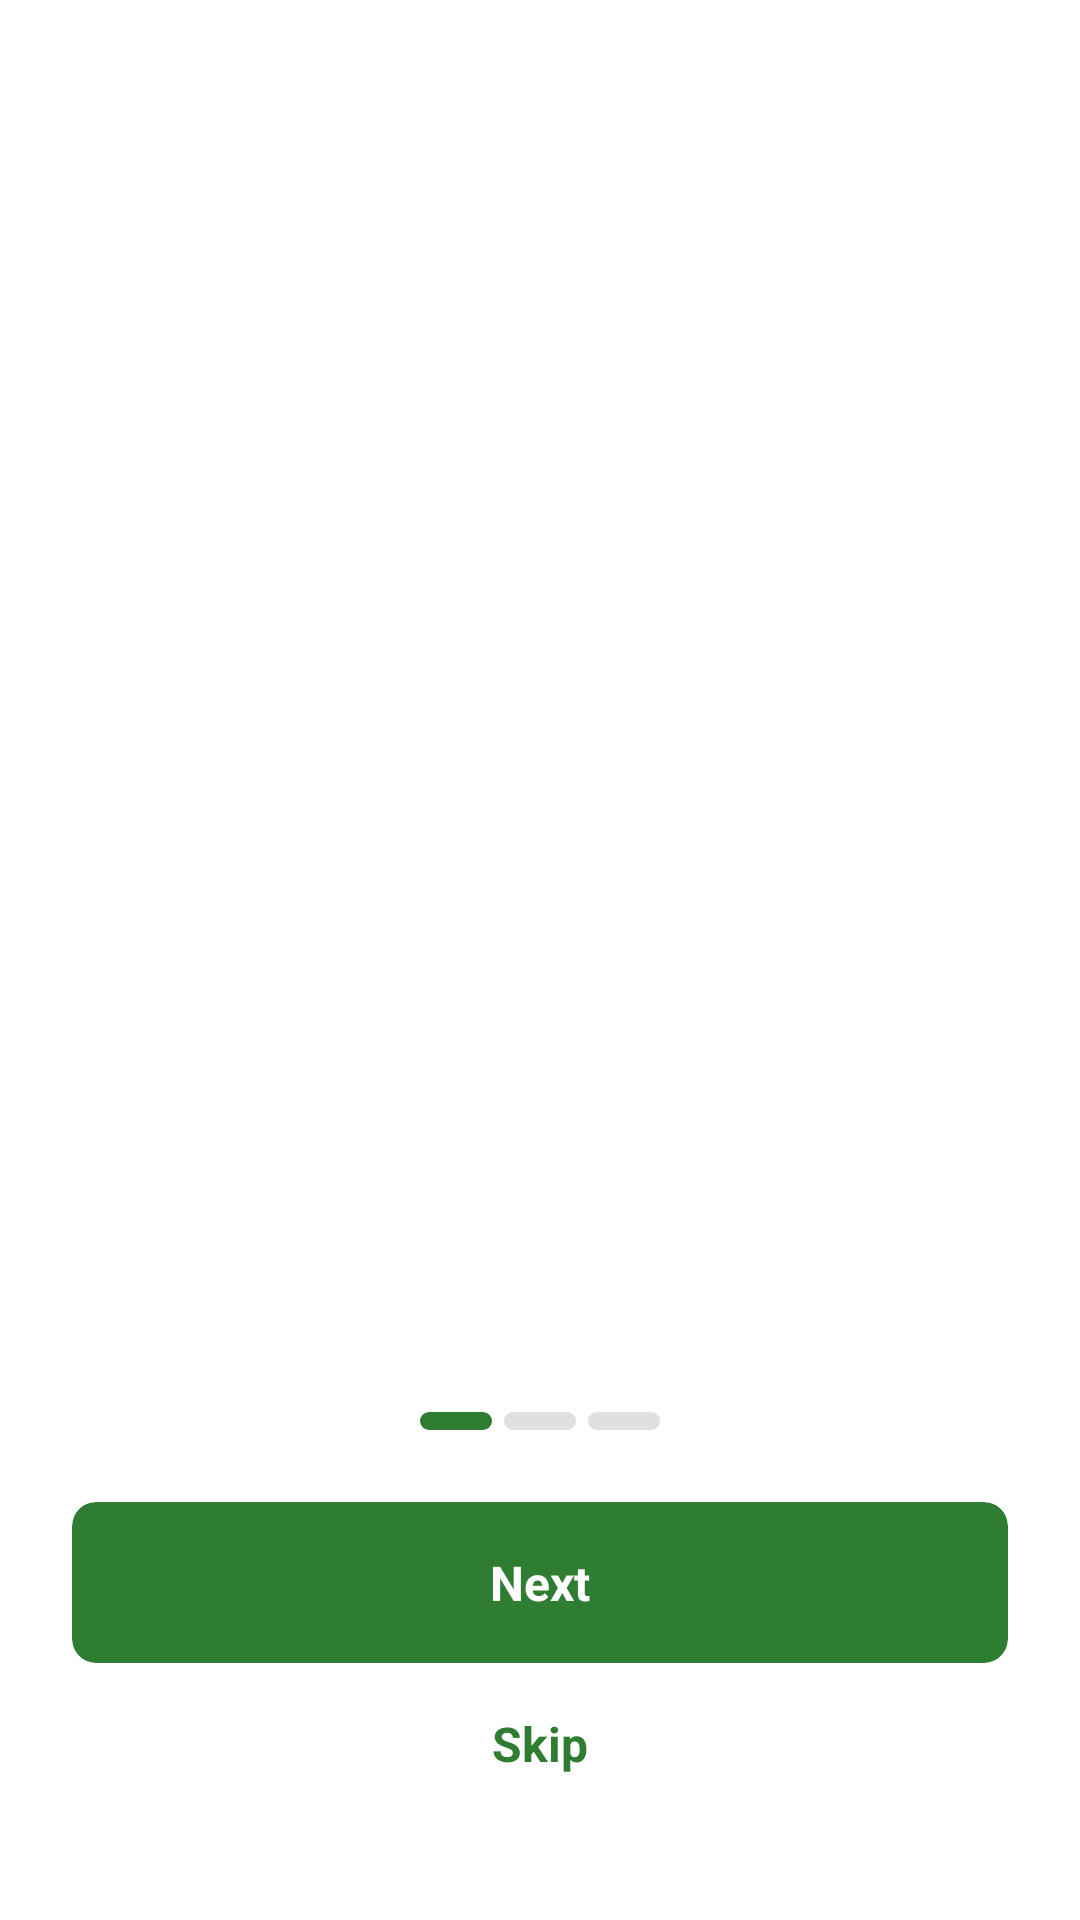

Produce the Android XML layout that renders to this screen, including the resource entries it uses.
<!-- AndroidManifest.xml: application theme Theme.LiveInPeace -->
<!-- res/layout/activity_onboarding.xml -->
<?xml version="1.0" encoding="utf-8"?>
<androidx.constraintlayout.widget.ConstraintLayout
    xmlns:android="http://schemas.android.com/apk/res/android"
    xmlns:app="http://schemas.android.com/apk/res-auto"
    android:layout_width="match_parent"
    android:layout_height="match_parent"
    android:fitsSystemWindows="true"
    android:background="@android:color/white">

    
    <androidx.viewpager2.widget.ViewPager2
        android:id="@+id/viewPagerOnboarding"
        android:layout_width="match_parent"
        android:layout_height="0dp"
        android:layout_marginTop="10dp"
        app:layout_constraintTop_toTopOf="parent"
        app:layout_constraintBottom_toTopOf="@id/indicatorsContainer"/>

    
    <LinearLayout
        android:id="@+id/indicatorsContainer"
        android:layout_width="wrap_content"
        android:layout_height="wrap_content"
        android:orientation="horizontal"
        android:layout_marginBottom="24dp"
        app:layout_constraintBottom_toTopOf="@id/navigationContainer"
        app:layout_constraintStart_toStartOf="parent"
        app:layout_constraintEnd_toEndOf="parent">

        <View
            android:id="@+id/indicator1"
            android:layout_width="24dp"
            android:layout_height="6dp"
            android:background="@drawable/active_indicator"
            android:layout_marginEnd="4dp"/>

        <View
            android:id="@+id/indicator2"
            android:layout_width="24dp"
            android:layout_height="6dp"
            android:background="@drawable/inactive_indicator"
            android:layout_marginEnd="4dp"/>

        <View
            android:id="@+id/indicator3"
            android:layout_width="24dp"
            android:layout_height="6dp"
            android:background="@drawable/inactive_indicator"/>
    </LinearLayout>

    
    <LinearLayout
        android:id="@+id/navigationContainer"
        android:layout_width="match_parent"
        android:layout_height="wrap_content"
        android:layout_marginHorizontal="24dp"
        android:layout_marginBottom="32dp"
        android:orientation="vertical"
        android:gravity="center"
        app:layout_constraintBottom_toBottomOf="parent">

        
        <androidx.cardview.widget.CardView
            android:id="@+id/cardViewNext"
            android:layout_width="match_parent"
            android:layout_height="wrap_content"
            app:cardCornerRadius="8dp"
            app:cardElevation="0dp"
            app:cardBackgroundColor="#2E7D32">

            <TextView
                android:id="@+id/btnNext"
                android:layout_width="match_parent"
                android:layout_height="wrap_content"
                android:text="Next"
                android:textColor="@android:color/white"
                android:textSize="16sp"
                android:textStyle="bold"
                android:textAlignment="center"
                android:padding="16dp"/>
        </androidx.cardview.widget.CardView>

        
        <TextView
            android:id="@+id/btnSkip"
            android:layout_width="wrap_content"
            android:layout_height="wrap_content"
            android:text="Skip"
            android:textColor="#2E7D32"
            android:textSize="16sp"
            android:textStyle="bold"
            android:padding="16dp"/>

    </LinearLayout>
</androidx.constraintlayout.widget.ConstraintLayout>
<!-- resources referenced by this layout -->
<resources>
  <!-- drawable active_indicator (drawable) -->
  <?xml version="1.0" encoding="utf-8"?>
  <shape xmlns:android="http://schemas.android.com/apk/res/android"
      android:shape="rectangle">
      <solid android:color="#2E7D32" />
      <corners android:radius="3dp" />
  </shape>
  <!-- drawable inactive_indicator (drawable) -->
  <?xml version="1.0" encoding="utf-8"?>
  <shape xmlns:android="http://schemas.android.com/apk/res/android"
  android:shape="rectangle">
  <solid android:color="#E0E0E0" />
  <corners android:radius="3dp" />
  </shape>
  <style name="Theme.LiveInPeace" parent="Theme.Material3.Light.NoActionBar" />
</resources>
